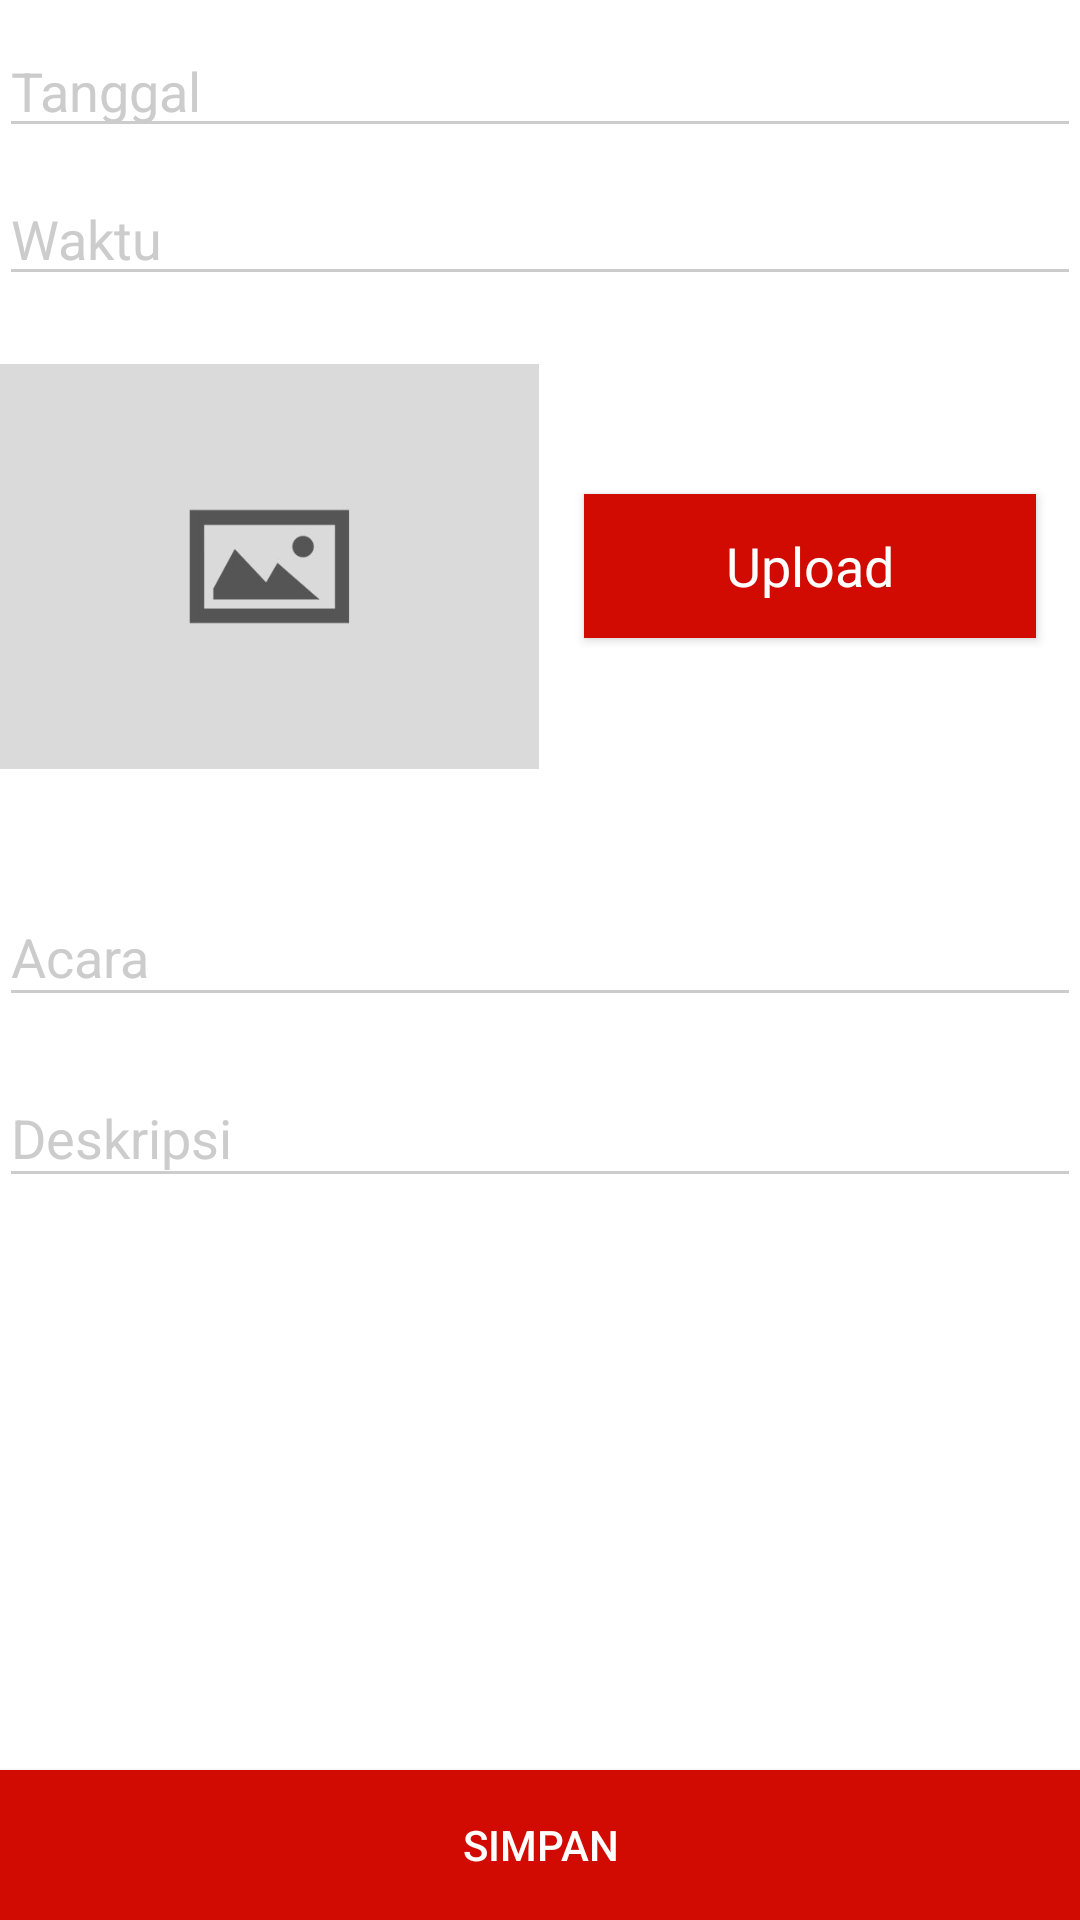

Layout XML and referenced resources for this Android screen:
<!-- AndroidManifest.xml: application theme AppTheme -->
<!-- res/layout/activity_input_acara.xml -->
<?xml version="1.0" encoding="utf-8"?>
<RelativeLayout xmlns:android="http://schemas.android.com/apk/res/android"
    xmlns:tools="http://schemas.android.com/tools"
    android:id="@+id/activity_input_acara"
    android:layout_width="match_parent"
    android:layout_height="match_parent"
    tools:context="com.ooi.diloabsensi.InputAcara"
    android:focusable="true"
    android:focusableInTouchMode="true">

    <Button
        android:layout_width="match_parent"
        android:layout_height="50dp"
        android:id="@+id/saveacara"
        android:layout_alignParentBottom="true"
        android:background="@color/primary"
        android:textColor="@color/white"
        android:text="@string/simpan"
        />
    <ScrollView
        android:layout_width="match_parent"
        android:layout_height="match_parent"
        android:layout_above="@id/saveacara">

    <RelativeLayout
        android:layout_width="match_parent"
        android:layout_height="wrap_content"
        android:paddingBottom="@dimen/activity_vertical_margin"
        android:paddingLeft="@dimen/activity_horizontal_margin"
        android:paddingRight="@dimen/activity_horizontal_margin"
        android:paddingTop="@dimen/activity_vertical_margin"
        >


        <EditText
            android:layout_width="match_parent"
            android:layout_height="wrap_content"
            android:clickable="true"
            android:layout_marginTop="8dp"
            android:hint="@string/tanggal"
            android:id="@+id/input_tanggal"
            android:focusable="false"
            />

        <EditText
            android:layout_width="match_parent"
            android:layout_height="wrap_content"
            android:layout_below="@id/input_tanggal"
            android:id="@+id/input_waktu"
            android:clickable="true"
            android:layout_marginTop="8dp"
            android:hint="@string/waktu"
            android:focusable="false"
            />



        <RelativeLayout
            android:layout_width="wrap_content"
            android:layout_height="wrap_content"
            android:layout_below="@id/input_waktu"
            android:id="@+id/gambargroup">

            <ImageView
                android:layout_width="180dp"
                android:layout_height="180dp"
                android:src="@drawable/default_thumbnail"
                android:id="@+id/ivgambar"/>

            <android.support.v7.widget.AppCompatButton
                android:layout_width="match_parent"
                android:layout_height="wrap_content"
                android:textAppearance="?android:textAppearanceMedium"
                android:background="@color/primary"
                android:textColor="@color/white"
                android:layout_toRightOf="@id/ivgambar"
                android:layout_toEndOf="@id/ivgambar"
                android:layout_marginRight="15dp"
                android:layout_marginEnd="15dp"
                android:layout_marginLeft="15dp"
                android:layout_marginStart="15dp"
                android:layout_centerVertical="true"
                android:text="@string/upload"
                android:id="@+id/uploadgbrbtn"/>

        </RelativeLayout>

    <android.support.design.widget.TextInputLayout
        android:layout_width="match_parent"
        android:layout_height="wrap_content"
        android:layout_marginTop="8dp"
        android:id="@+id/input_acara"
        android:layout_below="@id/gambargroup"
        >
        <EditText
            android:layout_width="match_parent"
            android:layout_height="wrap_content"
            android:inputType="text"
            android:id="@+id/edit_acara"
            android:hint="@string/acara"/>
    </android.support.design.widget.TextInputLayout>


    <android.support.design.widget.TextInputLayout
        android:layout_width="match_parent"
        android:layout_height="wrap_content"
        android:layout_marginTop="8dp"
        android:layout_below="@id/input_acara"
        android:id="@+id/input_deskripsi"
        >
        <EditText
            android:layout_width="match_parent"
            android:layout_height="wrap_content"
            android:inputType="textMultiLine"
            android:hint="@string/deskripsi"
            android:id="@+id/edit_deskripsi"
            />
    </android.support.design.widget.TextInputLayout>

    </RelativeLayout>

    </ScrollView>
</RelativeLayout>
<!-- resources referenced by this layout -->
<resources>
  <color name="primary">#d10b01</color>
  <color name="white">#FFFFFF</color>
  <!-- drawable default_thumbnail: png bitmap (drawable, 25459 bytes) -->
  <string name="acara">Acara</string>
  <string name="deskripsi">Deskripsi</string>
  <string name="simpan">Simpan</string>
  <string name="tanggal">Tanggal</string>
  <string name="upload">Upload</string>
  <string name="waktu">Waktu</string>
  <style name="AppTheme" parent="Theme.AppCompat.Light.DarkActionBar">
          
          <item name="colorPrimary">@color/primary</item>
          <item name="colorPrimaryDark">@color/primary_dark</item>
          <item name="colorAccent">@color/accent</item>
          <item name="android:windowBackground">@color/accent</item>
          <item name="colorControlNormal">@color/iron</item>
          <item name="colorControlActivated">@color/white</item>
          <item name="colorControlHighlight">@color/white</item>
          <item name="android:textColorHint">@color/iron</item>
          <item name="colorButtonNormal">@color/primary_darker</item>
      </style>
  <color name="primary_dark">#383737</color>
  <color name="accent">#FFFFFF</color>
  <color name="iron">#CCCCCC</color>
  <color name="primary_darker">#383737</color>
</resources>
